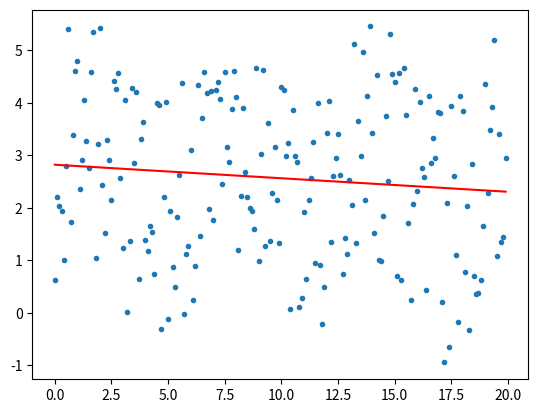
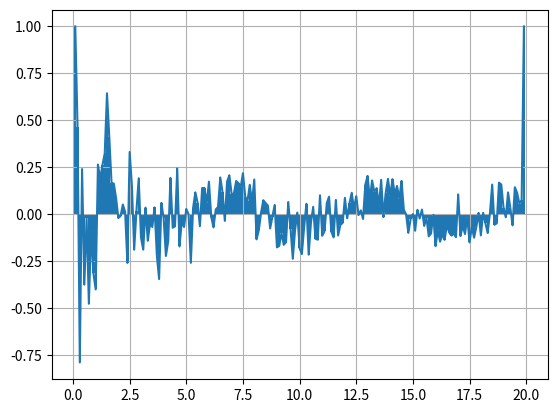

These figures' Python source, in order:
"""
simple least-squares regression across random variables concealing
a sin function. coded example of an acf correlogram from wikipedia
"""

from matplotlib import pyplot as plt
import numpy as np

x = np.arange(0,20,0.1)
z = np.random.rand(200)*5
y = np.sin(x) + z
plt.plot(x, y, ".")
#design matrix
a = np.vstack([np.ones(len(x)), x]).T
# A^TAx = A^Tb
xhat = np.dot(np.dot(np.linalg.inv(np.dot(a.T, a)), a.T), y)
plt.plot(x, xhat[1]*x + xhat[0], "r")



acf = np.zeros_like(x)
for i in range(len(x)):
    y_lag = y[:i+1]
    y_curr = y[-len(y_lag):]
    mean_y_lag = np.mean(y_lag)
    mean_y_curr = np.mean(y_curr)
    numerator = np.sum((y_curr - mean_y_curr) * (y_lag - mean_y_lag))
    denominator = np.sqrt(np.sum((y_curr - mean_y_curr)**2) * np.sum((y_lag - mean_y_lag)**2))
    acf[i] = numerator / denominator



plt.figure()
plt.bar(x, acf, width=0.1, align='center')
plt.plot(x, acf)
plt.grid(True)
plt.show()




